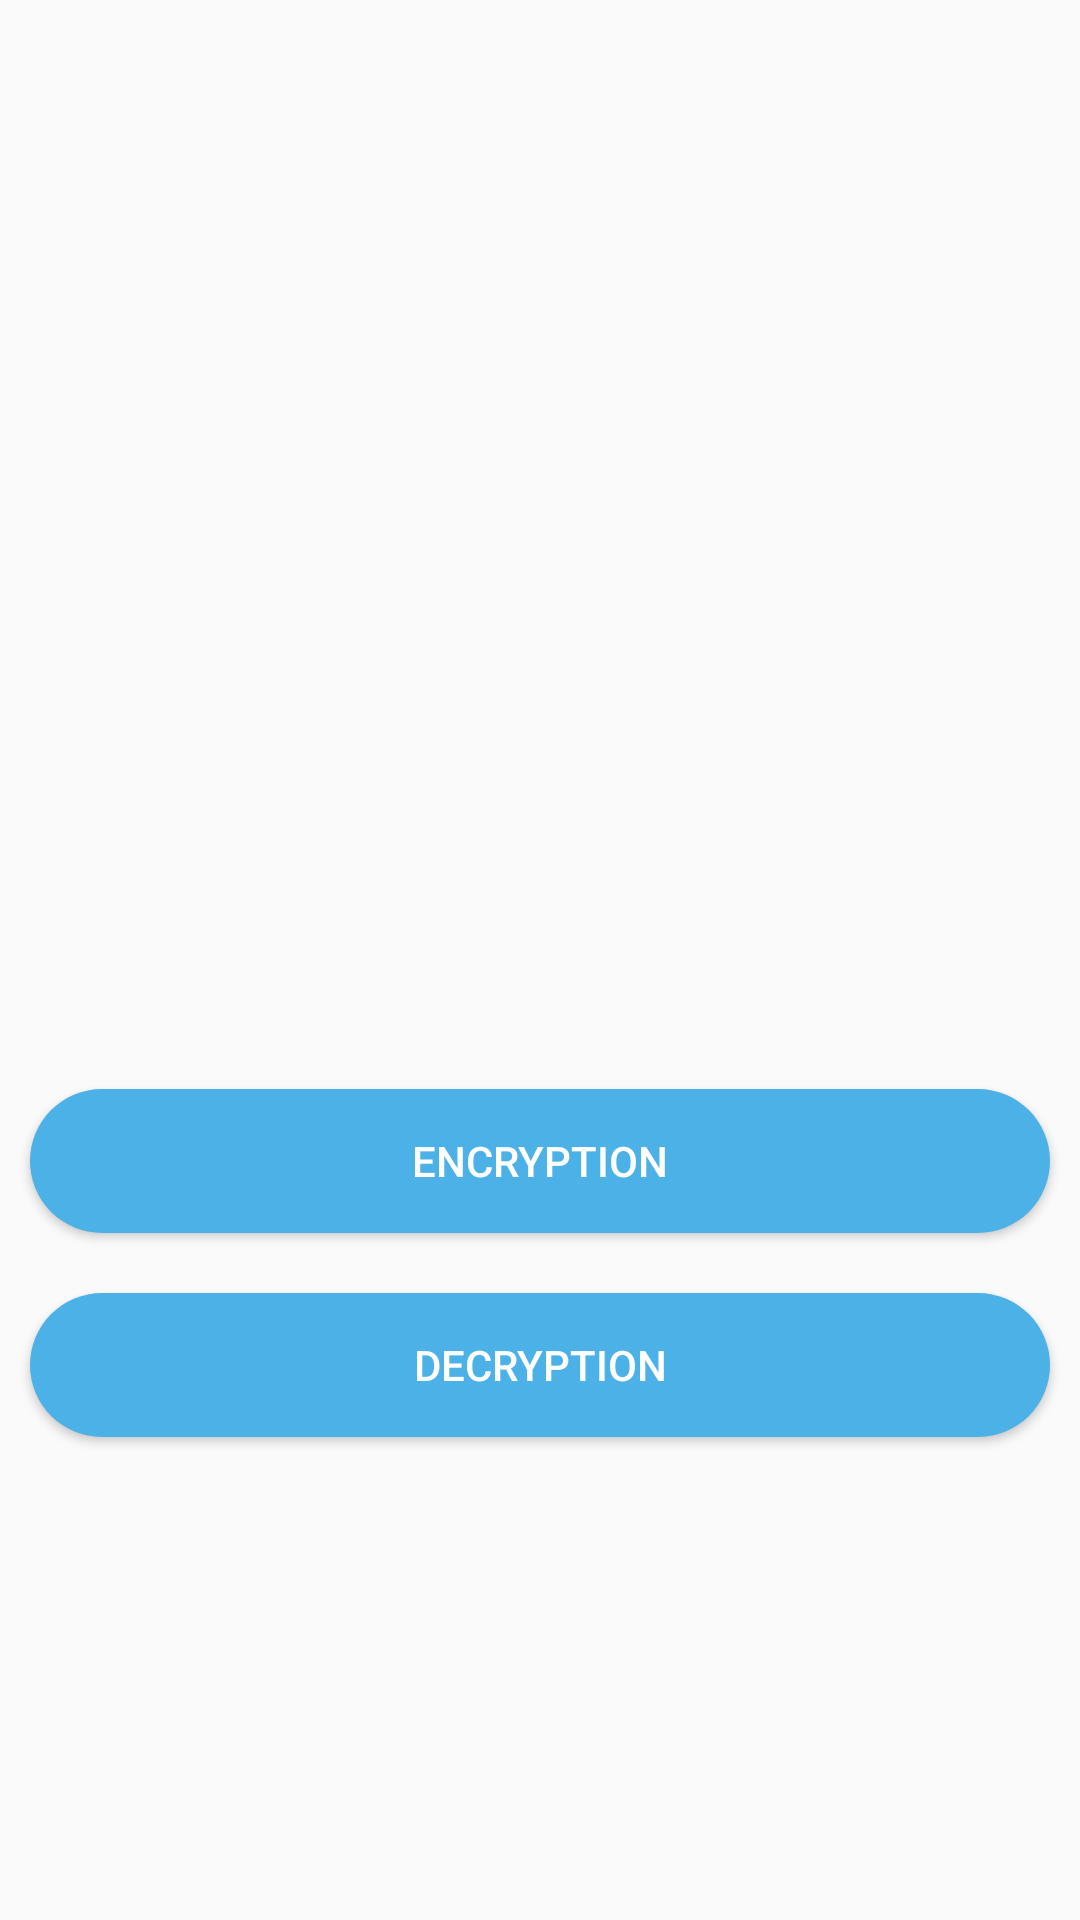

Here is an Android app screen rendered from its layout file. Give the layout XML and the strings, colors and styles it references.
<!-- AndroidManifest.xml: application theme AppTheme -->
<!-- res/layout/activity_main.xml -->
<?xml version="1.0" encoding="utf-8"?>
<LinearLayout xmlns:android="http://schemas.android.com/apk/res/android"
    xmlns:app="http://schemas.android.com/apk/res-auto"
    xmlns:tools="http://schemas.android.com/tools"
    android:background="@drawable/imgbackground2"
    android:orientation="vertical"
    android:gravity="center"
    android:layout_width="match_parent"
    android:layout_height="match_parent"
    tools:context=".MainActivity">
    <Space
        android:layout_width="wrap_content"
        android:layout_height="202dp" />
    
    <Button
        android:layout_width="match_parent"
        android:layout_height="wrap_content"
        android:layout_margin="10dp"
        android:text="Encryption"
        android:textColor="#ffffff"
        android:background="@drawable/btn_shape"
        android:onClick="gotoencryptionactivity"
        />

    <Button
        android:layout_width="match_parent"
        android:layout_height="wrap_content"
        android:layout_margin="10dp"
        android:text="Decryption"
        android:textColor="#ffffff"
        android:background="@drawable/btn_shape"
        android:onClick="gotodecryptionactivity"
        />

</LinearLayout>
<!-- resources referenced by this layout -->
<resources>
  <!-- drawable btn_shape (drawable) -->
  <?xml version="1.0" encoding="utf-8"?>
  <shape xmlns:android="http://schemas.android.com/apk/res/android">
      <corners android:radius="60dp"/>
      <solid android:color="#4CB1E7"/>
  </shape>
  <style name="AppTheme" parent="Theme.AppCompat.Light.DarkActionBar">
          
          <item name="colorPrimary">#1C1D1D</item>
          <item name="colorPrimaryDark">#737776</item>
          <item name="colorAccent">@color/colorAccent</item>
      </style>
  <!-- not gathered from this repository: default colours our renderer supplied (Android Studio template values) -->
  <color name="colorAccent">#FF03DAC5</color>
</resources>
